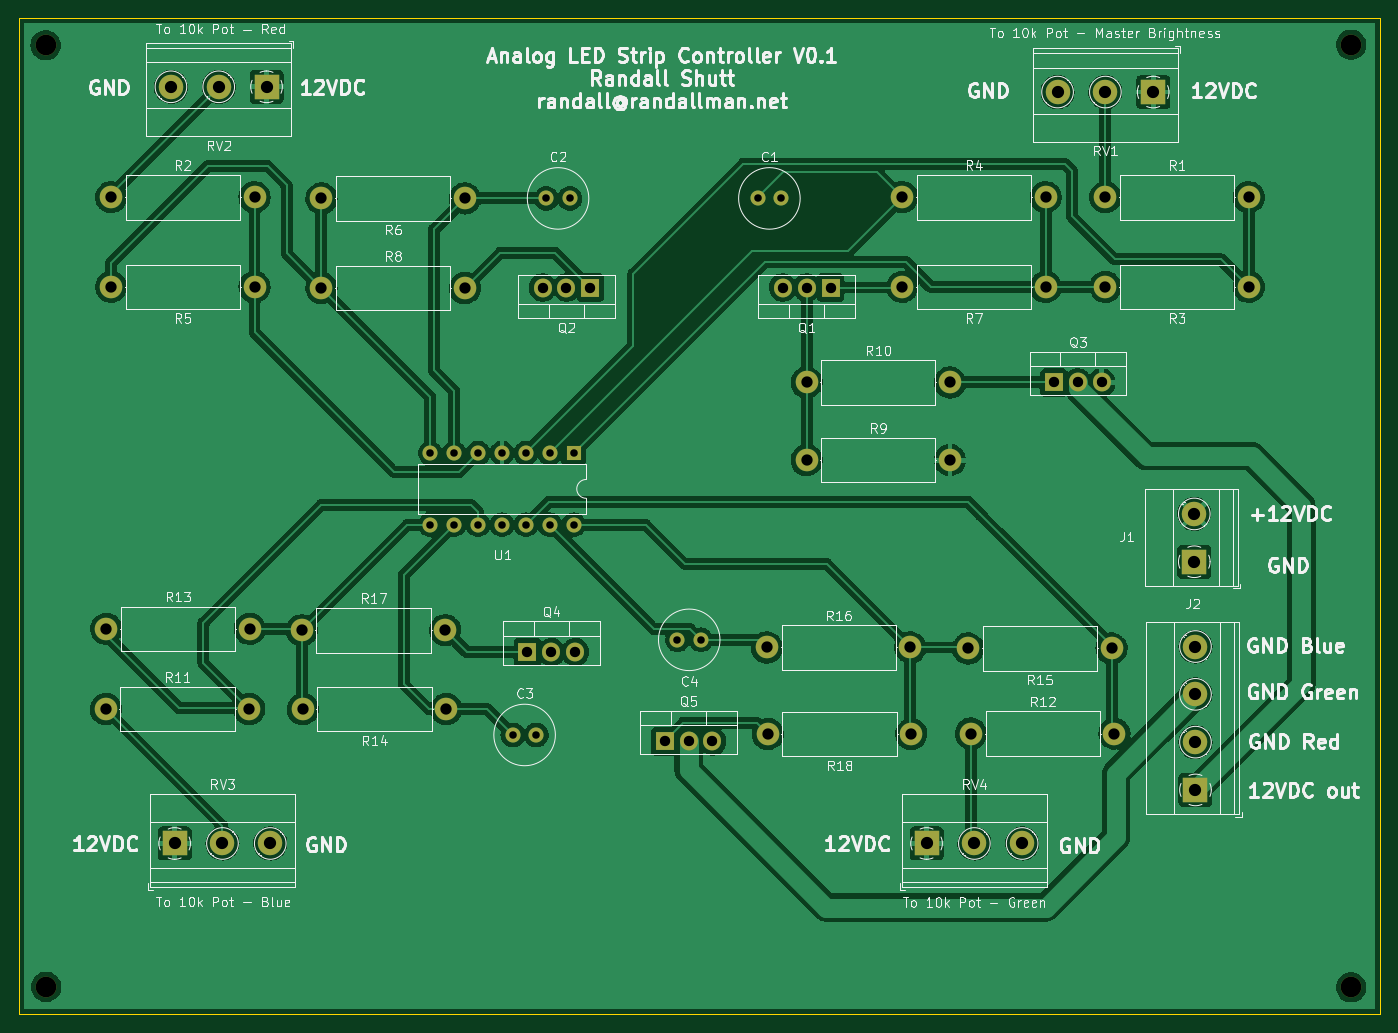
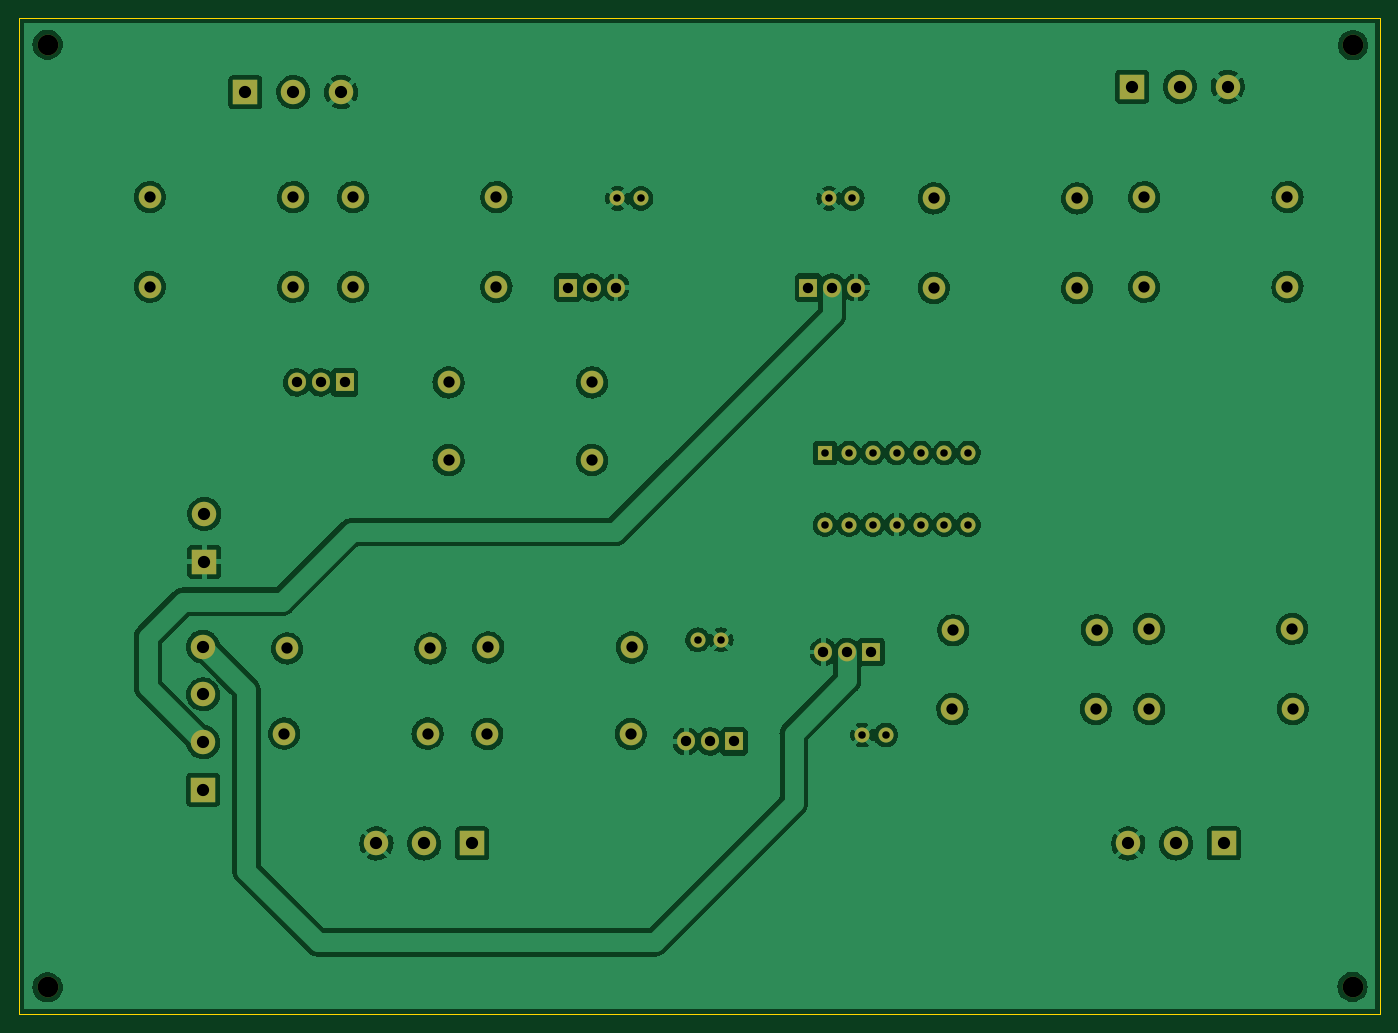
Circuit board: 10 layer files. Board 144.6 x 105.9 mm.
- bottom_copper: lm224-3lows-1hi-B_Cu.gbr (263531 bytes)
- bottom_mask: lm224-3lows-1hi-B_Mask.gbr (4068 bytes)
- paste: lm224-3lows-1hi-B_Paste.gbr (466 bytes)
- bottom_silk: lm224-3lows-1hi-B_Silkscreen.gbr (467 bytes)
- outline: lm224-3lows-1hi-Edge_Cuts.gbr (668 bytes)
- top_copper: lm224-3lows-1hi-F_Cu.gbr (283047 bytes)
- top_mask: lm224-3lows-1hi-F_Mask.gbr (4068 bytes)
- paste: lm224-3lows-1hi-F_Paste.gbr (466 bytes)
- top_silk: lm224-3lows-1hi-F_Silkscreen.gbr (93465 bytes)
- drill: lm224-3lows-1hi.drl (2158 bytes)

=== bottom_copper: lm224-3lows-1hi-B_Cu.gbr (263531 bytes, source omitted) ===
=== bottom_mask: lm224-3lows-1hi-B_Mask.gbr ===
%TF.GenerationSoftware,KiCad,Pcbnew,(6.0.0-0)*%
%TF.CreationDate,2022-02-22T13:50:16-05:00*%
%TF.ProjectId,lm224-3lows-1hi,6c6d3232-342d-4336-9c6f-77732d316869,rev?*%
%TF.SameCoordinates,Original*%
%TF.FileFunction,Soldermask,Bot*%
%TF.FilePolarity,Negative*%
%FSLAX46Y46*%
G04 Gerber Fmt 4.6, Leading zero omitted, Abs format (unit mm)*
G04 Created by KiCad (PCBNEW (6.0.0-0)) date 2022-02-22 13:50:16*
%MOMM*%
%LPD*%
G01*
G04 APERTURE LIST*
%ADD10R,1.905000X2.000000*%
%ADD11O,1.905000X2.000000*%
%ADD12C,2.200000*%
%ADD13C,2.400000*%
%ADD14O,2.400000X2.400000*%
%ADD15R,2.600000X2.600000*%
%ADD16C,2.600000*%
%ADD17C,1.600000*%
%ADD18R,1.600000X1.600000*%
%ADD19O,1.600000X1.600000*%
G04 APERTURE END LIST*
D10*
%TO.C,Q3*%
X262509000Y-38735000D03*
D11*
X265049000Y-38735000D03*
X267589000Y-38735000D03*
%TD*%
D12*
%TO.C,H1*%
X155397200Y-102971600D03*
%TD*%
%TO.C,H4*%
X294081200Y-103022400D03*
%TD*%
%TO.C,H3*%
X294081200Y-2844800D03*
%TD*%
%TO.C,H2*%
X155346400Y-2895600D03*
%TD*%
D13*
%TO.C,R11*%
X161747200Y-73456800D03*
D14*
X176987200Y-73456800D03*
%TD*%
D13*
%TO.C,R16*%
X232003600Y-66903600D03*
D14*
X247243600Y-66903600D03*
%TD*%
D15*
%TO.C,J1*%
X277419000Y-57790000D03*
D16*
X277419000Y-52710000D03*
%TD*%
D15*
%TO.C,RV2*%
X178821000Y-7315000D03*
D16*
X173741000Y-7315000D03*
X168661000Y-7315000D03*
%TD*%
D17*
%TO.C,C1*%
X231013000Y-19177000D03*
X233513000Y-19177000D03*
%TD*%
D13*
%TO.C,R5*%
X177546000Y-28575000D03*
D14*
X162306000Y-28575000D03*
%TD*%
D13*
%TO.C,R14*%
X197916800Y-73456800D03*
D14*
X182676800Y-73456800D03*
%TD*%
D13*
%TO.C,R7*%
X261620000Y-28575000D03*
D14*
X246380000Y-28575000D03*
%TD*%
D13*
%TO.C,R12*%
X253695200Y-76047600D03*
D14*
X268935200Y-76047600D03*
%TD*%
D13*
%TO.C,R15*%
X268630400Y-67005200D03*
D14*
X253390400Y-67005200D03*
%TD*%
D13*
%TO.C,R8*%
X184658000Y-28702000D03*
D14*
X199898000Y-28702000D03*
%TD*%
D13*
%TO.C,R18*%
X247345200Y-76098400D03*
D14*
X232105200Y-76098400D03*
%TD*%
D17*
%TO.C,C2*%
X208554000Y-19177000D03*
X211054000Y-19177000D03*
%TD*%
D15*
%TO.C,RV1*%
X273050000Y-7874000D03*
D16*
X267970000Y-7874000D03*
X262890000Y-7874000D03*
%TD*%
D13*
%TO.C,R2*%
X162306000Y-19050000D03*
D14*
X177546000Y-19050000D03*
%TD*%
D10*
%TO.C,Q2*%
X213233000Y-28646000D03*
D11*
X210693000Y-28646000D03*
X208153000Y-28646000D03*
%TD*%
D13*
%TO.C,R10*%
X236220000Y-38735000D03*
D14*
X251460000Y-38735000D03*
%TD*%
D13*
%TO.C,R1*%
X267970000Y-19050000D03*
D14*
X283210000Y-19050000D03*
%TD*%
D17*
%TO.C,C4*%
X224993200Y-66090800D03*
X222493200Y-66090800D03*
%TD*%
D13*
%TO.C,R17*%
X182575200Y-65074800D03*
D14*
X197815200Y-65074800D03*
%TD*%
D10*
%TO.C,Q1*%
X238760000Y-28646000D03*
D11*
X236220000Y-28646000D03*
X233680000Y-28646000D03*
%TD*%
D13*
%TO.C,R6*%
X199898000Y-19177000D03*
D14*
X184658000Y-19177000D03*
%TD*%
D17*
%TO.C,C3*%
X204998000Y-76200000D03*
X207498000Y-76200000D03*
%TD*%
D13*
%TO.C,R4*%
X246380000Y-19050000D03*
D14*
X261620000Y-19050000D03*
%TD*%
D13*
%TO.C,R3*%
X283210000Y-28575000D03*
D14*
X267970000Y-28575000D03*
%TD*%
D13*
%TO.C,R13*%
X161798000Y-64922400D03*
D14*
X177038000Y-64922400D03*
%TD*%
D10*
%TO.C,Q5*%
X221132400Y-76891000D03*
D11*
X223672400Y-76891000D03*
X226212400Y-76891000D03*
%TD*%
D15*
%TO.C,J2*%
X277546000Y-82042000D03*
D16*
X277546000Y-76962000D03*
X277546000Y-71882000D03*
X277546000Y-66802000D03*
%TD*%
D15*
%TO.C,RV3*%
X169057400Y-87731800D03*
D16*
X174137400Y-87731800D03*
X179217400Y-87731800D03*
%TD*%
D13*
%TO.C,R9*%
X236220000Y-46990000D03*
D14*
X251460000Y-46990000D03*
%TD*%
D18*
%TO.C,U1*%
X211460000Y-46238000D03*
D19*
X208920000Y-46238000D03*
X206380000Y-46238000D03*
X203840000Y-46238000D03*
X201300000Y-46238000D03*
X198760000Y-46238000D03*
X196220000Y-46238000D03*
X196220000Y-53858000D03*
X198760000Y-53858000D03*
X201300000Y-53858000D03*
X203840000Y-53858000D03*
X206380000Y-53858000D03*
X208920000Y-53858000D03*
X211460000Y-53858000D03*
%TD*%
D10*
%TO.C,Q4*%
X206552800Y-67391400D03*
D11*
X209092800Y-67391400D03*
X211632800Y-67391400D03*
%TD*%
D15*
%TO.C,RV4*%
X248965800Y-87731800D03*
D16*
X254045800Y-87731800D03*
X259125800Y-87731800D03*
%TD*%
M02*

=== paste: lm224-3lows-1hi-B_Paste.gbr ===
%TF.GenerationSoftware,KiCad,Pcbnew,(6.0.0-0)*%
%TF.CreationDate,2022-02-22T13:50:15-05:00*%
%TF.ProjectId,lm224-3lows-1hi,6c6d3232-342d-4336-9c6f-77732d316869,rev?*%
%TF.SameCoordinates,Original*%
%TF.FileFunction,Paste,Bot*%
%TF.FilePolarity,Positive*%
%FSLAX46Y46*%
G04 Gerber Fmt 4.6, Leading zero omitted, Abs format (unit mm)*
G04 Created by KiCad (PCBNEW (6.0.0-0)) date 2022-02-22 13:50:15*
%MOMM*%
%LPD*%
G01*
G04 APERTURE LIST*
G04 APERTURE END LIST*
M02*

=== bottom_silk: lm224-3lows-1hi-B_Silkscreen.gbr ===
%TF.GenerationSoftware,KiCad,Pcbnew,(6.0.0-0)*%
%TF.CreationDate,2022-02-22T13:50:16-05:00*%
%TF.ProjectId,lm224-3lows-1hi,6c6d3232-342d-4336-9c6f-77732d316869,rev?*%
%TF.SameCoordinates,Original*%
%TF.FileFunction,Legend,Bot*%
%TF.FilePolarity,Positive*%
%FSLAX46Y46*%
G04 Gerber Fmt 4.6, Leading zero omitted, Abs format (unit mm)*
G04 Created by KiCad (PCBNEW (6.0.0-0)) date 2022-02-22 13:50:16*
%MOMM*%
%LPD*%
G01*
G04 APERTURE LIST*
G04 APERTURE END LIST*
M02*

=== outline: lm224-3lows-1hi-Edge_Cuts.gbr ===
%TF.GenerationSoftware,KiCad,Pcbnew,(6.0.0-0)*%
%TF.CreationDate,2022-02-22T13:50:16-05:00*%
%TF.ProjectId,lm224-3lows-1hi,6c6d3232-342d-4336-9c6f-77732d316869,rev?*%
%TF.SameCoordinates,Original*%
%TF.FileFunction,Profile,NP*%
%FSLAX46Y46*%
G04 Gerber Fmt 4.6, Leading zero omitted, Abs format (unit mm)*
G04 Created by KiCad (PCBNEW (6.0.0-0)) date 2022-02-22 13:50:16*
%MOMM*%
%LPD*%
G01*
G04 APERTURE LIST*
%TA.AperFunction,Profile*%
%ADD10C,0.100000*%
%TD*%
G04 APERTURE END LIST*
D10*
X297129200Y0D02*
X152501600Y0D01*
X152501600Y0D02*
X152501600Y-105867200D01*
X152501600Y-105867200D02*
X297129200Y-105867200D01*
X297129200Y-105867200D02*
X297129200Y0D01*
M02*

=== top_copper: lm224-3lows-1hi-F_Cu.gbr (283047 bytes, source omitted) ===
=== top_mask: lm224-3lows-1hi-F_Mask.gbr ===
%TF.GenerationSoftware,KiCad,Pcbnew,(6.0.0-0)*%
%TF.CreationDate,2022-02-22T13:50:16-05:00*%
%TF.ProjectId,lm224-3lows-1hi,6c6d3232-342d-4336-9c6f-77732d316869,rev?*%
%TF.SameCoordinates,Original*%
%TF.FileFunction,Soldermask,Top*%
%TF.FilePolarity,Negative*%
%FSLAX46Y46*%
G04 Gerber Fmt 4.6, Leading zero omitted, Abs format (unit mm)*
G04 Created by KiCad (PCBNEW (6.0.0-0)) date 2022-02-22 13:50:16*
%MOMM*%
%LPD*%
G01*
G04 APERTURE LIST*
%ADD10R,1.905000X2.000000*%
%ADD11O,1.905000X2.000000*%
%ADD12C,2.200000*%
%ADD13C,2.400000*%
%ADD14O,2.400000X2.400000*%
%ADD15R,2.600000X2.600000*%
%ADD16C,2.600000*%
%ADD17C,1.600000*%
%ADD18R,1.600000X1.600000*%
%ADD19O,1.600000X1.600000*%
G04 APERTURE END LIST*
D10*
%TO.C,Q3*%
X262509000Y-38735000D03*
D11*
X265049000Y-38735000D03*
X267589000Y-38735000D03*
%TD*%
D12*
%TO.C,H1*%
X155397200Y-102971600D03*
%TD*%
%TO.C,H4*%
X294081200Y-103022400D03*
%TD*%
%TO.C,H3*%
X294081200Y-2844800D03*
%TD*%
%TO.C,H2*%
X155346400Y-2895600D03*
%TD*%
D13*
%TO.C,R11*%
X161747200Y-73456800D03*
D14*
X176987200Y-73456800D03*
%TD*%
D13*
%TO.C,R16*%
X232003600Y-66903600D03*
D14*
X247243600Y-66903600D03*
%TD*%
D15*
%TO.C,J1*%
X277419000Y-57790000D03*
D16*
X277419000Y-52710000D03*
%TD*%
D15*
%TO.C,RV2*%
X178821000Y-7315000D03*
D16*
X173741000Y-7315000D03*
X168661000Y-7315000D03*
%TD*%
D17*
%TO.C,C1*%
X231013000Y-19177000D03*
X233513000Y-19177000D03*
%TD*%
D13*
%TO.C,R5*%
X177546000Y-28575000D03*
D14*
X162306000Y-28575000D03*
%TD*%
D13*
%TO.C,R14*%
X197916800Y-73456800D03*
D14*
X182676800Y-73456800D03*
%TD*%
D13*
%TO.C,R7*%
X261620000Y-28575000D03*
D14*
X246380000Y-28575000D03*
%TD*%
D13*
%TO.C,R12*%
X253695200Y-76047600D03*
D14*
X268935200Y-76047600D03*
%TD*%
D13*
%TO.C,R15*%
X268630400Y-67005200D03*
D14*
X253390400Y-67005200D03*
%TD*%
D13*
%TO.C,R8*%
X184658000Y-28702000D03*
D14*
X199898000Y-28702000D03*
%TD*%
D13*
%TO.C,R18*%
X247345200Y-76098400D03*
D14*
X232105200Y-76098400D03*
%TD*%
D17*
%TO.C,C2*%
X208554000Y-19177000D03*
X211054000Y-19177000D03*
%TD*%
D15*
%TO.C,RV1*%
X273050000Y-7874000D03*
D16*
X267970000Y-7874000D03*
X262890000Y-7874000D03*
%TD*%
D13*
%TO.C,R2*%
X162306000Y-19050000D03*
D14*
X177546000Y-19050000D03*
%TD*%
D10*
%TO.C,Q2*%
X213233000Y-28646000D03*
D11*
X210693000Y-28646000D03*
X208153000Y-28646000D03*
%TD*%
D13*
%TO.C,R10*%
X236220000Y-38735000D03*
D14*
X251460000Y-38735000D03*
%TD*%
D13*
%TO.C,R1*%
X267970000Y-19050000D03*
D14*
X283210000Y-19050000D03*
%TD*%
D17*
%TO.C,C4*%
X224993200Y-66090800D03*
X222493200Y-66090800D03*
%TD*%
D13*
%TO.C,R17*%
X182575200Y-65074800D03*
D14*
X197815200Y-65074800D03*
%TD*%
D10*
%TO.C,Q1*%
X238760000Y-28646000D03*
D11*
X236220000Y-28646000D03*
X233680000Y-28646000D03*
%TD*%
D13*
%TO.C,R6*%
X199898000Y-19177000D03*
D14*
X184658000Y-19177000D03*
%TD*%
D17*
%TO.C,C3*%
X204998000Y-76200000D03*
X207498000Y-76200000D03*
%TD*%
D13*
%TO.C,R4*%
X246380000Y-19050000D03*
D14*
X261620000Y-19050000D03*
%TD*%
D13*
%TO.C,R3*%
X283210000Y-28575000D03*
D14*
X267970000Y-28575000D03*
%TD*%
D13*
%TO.C,R13*%
X161798000Y-64922400D03*
D14*
X177038000Y-64922400D03*
%TD*%
D10*
%TO.C,Q5*%
X221132400Y-76891000D03*
D11*
X223672400Y-76891000D03*
X226212400Y-76891000D03*
%TD*%
D15*
%TO.C,J2*%
X277546000Y-82042000D03*
D16*
X277546000Y-76962000D03*
X277546000Y-71882000D03*
X277546000Y-66802000D03*
%TD*%
D15*
%TO.C,RV3*%
X169057400Y-87731800D03*
D16*
X174137400Y-87731800D03*
X179217400Y-87731800D03*
%TD*%
D13*
%TO.C,R9*%
X236220000Y-46990000D03*
D14*
X251460000Y-46990000D03*
%TD*%
D18*
%TO.C,U1*%
X211460000Y-46238000D03*
D19*
X208920000Y-46238000D03*
X206380000Y-46238000D03*
X203840000Y-46238000D03*
X201300000Y-46238000D03*
X198760000Y-46238000D03*
X196220000Y-46238000D03*
X196220000Y-53858000D03*
X198760000Y-53858000D03*
X201300000Y-53858000D03*
X203840000Y-53858000D03*
X206380000Y-53858000D03*
X208920000Y-53858000D03*
X211460000Y-53858000D03*
%TD*%
D10*
%TO.C,Q4*%
X206552800Y-67391400D03*
D11*
X209092800Y-67391400D03*
X211632800Y-67391400D03*
%TD*%
D15*
%TO.C,RV4*%
X248965800Y-87731800D03*
D16*
X254045800Y-87731800D03*
X259125800Y-87731800D03*
%TD*%
M02*

=== paste: lm224-3lows-1hi-F_Paste.gbr ===
%TF.GenerationSoftware,KiCad,Pcbnew,(6.0.0-0)*%
%TF.CreationDate,2022-02-22T13:50:15-05:00*%
%TF.ProjectId,lm224-3lows-1hi,6c6d3232-342d-4336-9c6f-77732d316869,rev?*%
%TF.SameCoordinates,Original*%
%TF.FileFunction,Paste,Top*%
%TF.FilePolarity,Positive*%
%FSLAX46Y46*%
G04 Gerber Fmt 4.6, Leading zero omitted, Abs format (unit mm)*
G04 Created by KiCad (PCBNEW (6.0.0-0)) date 2022-02-22 13:50:15*
%MOMM*%
%LPD*%
G01*
G04 APERTURE LIST*
G04 APERTURE END LIST*
M02*

=== top_silk: lm224-3lows-1hi-F_Silkscreen.gbr (93465 bytes, source omitted) ===
=== drill: lm224-3lows-1hi.drl ===
M48
; DRILL file {KiCad (6.0.0-0)} date Tuesday, February 22, 2022 at 01:50:26 PM
; FORMAT={-:-/ absolute / metric / decimal}
; #@! TF.CreationDate,2022-02-22T13:50:26-05:00
; #@! TF.GenerationSoftware,Kicad,Pcbnew,(6.0.0-0)
; #@! TF.FileFunction,MixedPlating,1,2
FMAT,2
METRIC
; #@! TA.AperFunction,Plated,PTH,ComponentDrill
T1C0.800
; #@! TA.AperFunction,Plated,PTH,ComponentDrill
T2C1.100
; #@! TA.AperFunction,Plated,PTH,ComponentDrill
T3C1.200
; #@! TA.AperFunction,Plated,PTH,ComponentDrill
T4C1.300
; #@! TA.AperFunction,NonPlated,NPTH,ComponentDrill
T5C2.200
%
G90
G05
T1
X196.22Y-46.238
X196.22Y-53.858
X198.76Y-46.238
X198.76Y-53.858
X201.3Y-46.238
X201.3Y-53.858
X203.84Y-46.238
X203.84Y-53.858
X204.998Y-76.2
X206.38Y-46.238
X206.38Y-53.858
X207.498Y-76.2
X208.554Y-19.177
X208.92Y-46.238
X208.92Y-53.858
X211.054Y-19.177
X211.46Y-46.238
X211.46Y-53.858
X222.493Y-66.091
X224.993Y-66.091
X231.013Y-19.177
X233.513Y-19.177
T2
X206.553Y-67.391
X208.153Y-28.646
X209.093Y-67.391
X210.693Y-28.646
X211.633Y-67.391
X213.233Y-28.646
X221.132Y-76.891
X223.672Y-76.891
X226.212Y-76.891
X233.68Y-28.646
X236.22Y-28.646
X238.76Y-28.646
X262.509Y-38.735
X265.049Y-38.735
X267.589Y-38.735
T3
X161.747Y-73.457
X161.798Y-64.922
X162.306Y-19.05
X162.306Y-28.575
X176.987Y-73.457
X177.038Y-64.922
X177.546Y-19.05
X177.546Y-28.575
X182.575Y-65.075
X182.677Y-73.457
X184.658Y-19.177
X184.658Y-28.702
X197.815Y-65.075
X197.917Y-73.457
X199.898Y-19.177
X199.898Y-28.702
X232.004Y-66.904
X232.105Y-76.098
X236.22Y-38.735
X236.22Y-46.99
X246.38Y-19.05
X246.38Y-28.575
X247.244Y-66.904
X247.345Y-76.098
X251.46Y-38.735
X251.46Y-46.99
X253.39Y-67.005
X253.695Y-76.048
X261.62Y-19.05
X261.62Y-28.575
X267.97Y-19.05
X267.97Y-28.575
X268.63Y-67.005
X268.935Y-76.048
X283.21Y-19.05
X283.21Y-28.575
T4
X168.661Y-7.315
X169.057Y-87.732
X173.741Y-7.315
X174.137Y-87.732
X178.821Y-7.315
X179.217Y-87.732
X248.966Y-87.732
X254.046Y-87.732
X259.126Y-87.732
X262.89Y-7.874
X267.97Y-7.874
X273.05Y-7.874
X277.419Y-52.71
X277.419Y-57.79
X277.546Y-66.802
X277.546Y-71.882
X277.546Y-76.962
X277.546Y-82.042
T5
X155.346Y-2.896
X155.397Y-102.972
X294.081Y-2.845
X294.081Y-103.022
T0
M30
